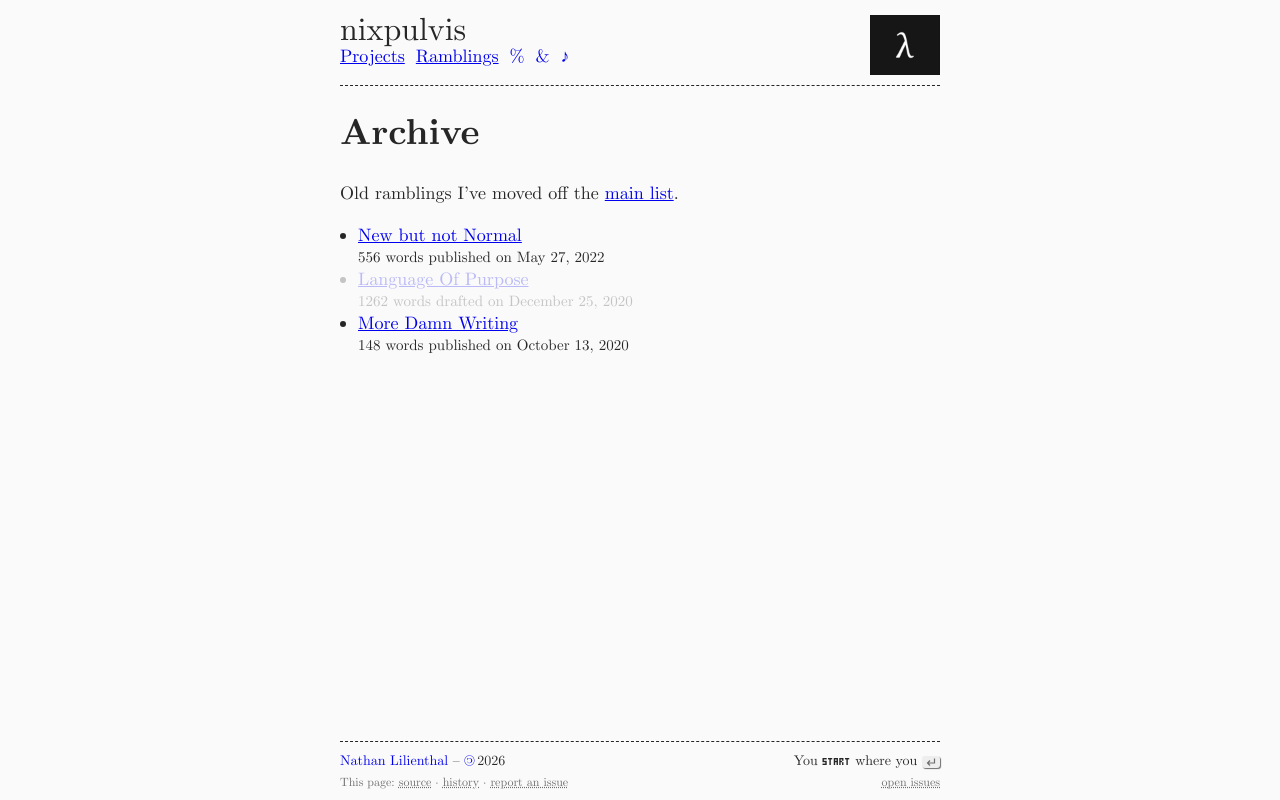

repository: nixpulvis/nixpulvis.github.io · page: ramblings/archive.html · generator: jekyll

---
title: Archive
layout: default
permalink: /ramblings/archive
---

# Archive

Old ramblings I've moved off the [main list]({{ '/ramblings' | relative_url }}).

<ul class="posts">
{%-
assign ramblings = site.ramblings
                 | concat: site.mathematics
                 | sort: 'date'
                 | reverse
-%}

{%- for rambling in ramblings -%}
    {%- unless rambling.archived -%}
        {%- continue -%}
    {%- endunless -%}
    {%- include post-item.html post=rambling -%}
{%- endfor -%}
</ul>
